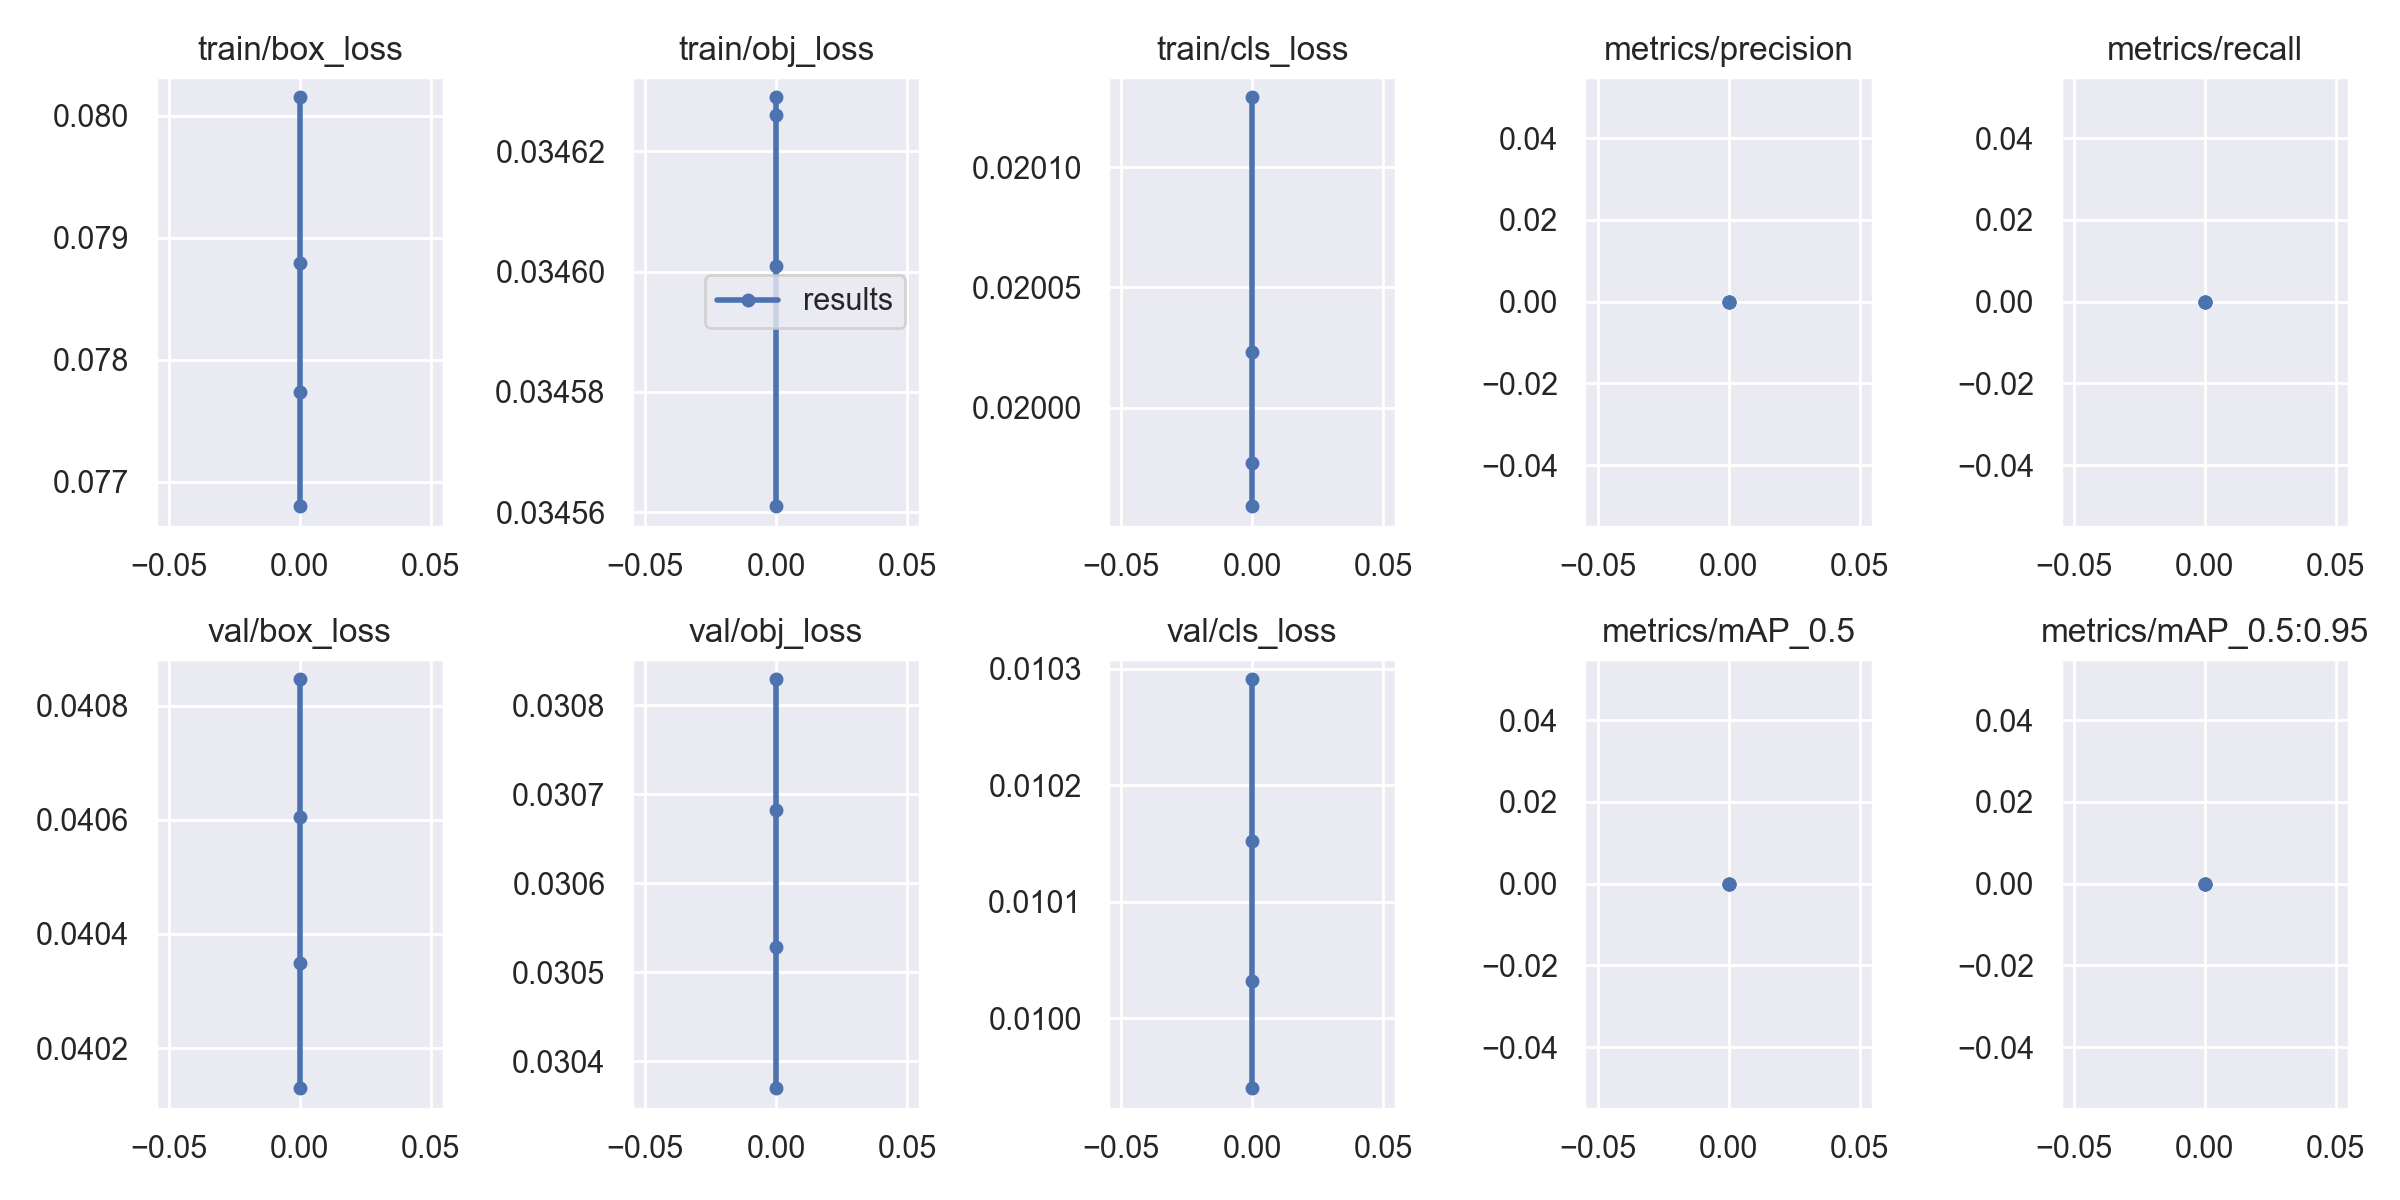

Values plotted in this chart, from the file beside it:
epoch, train/box_loss, train/obj_loss, train/cls_loss, metrics/precision, metrics/recall, metrics/mAP_0.5, metrics/mAP_0.5:0.95, val/box_loss, val/obj_loss, val/cls_loss, x/lr0, x/lr1, x/lr2
0, 0.08015, 0.03463, 0.02013, 0, 0, 0, 0, 0.04013, 0.03083, 0.00994, 0.1, 0, 0
0, 0.07879, 0.03463, 0.02002, 0, 0, 0, 0, 0.04035, 0.03068, 0.01003, 0.1, 0, 0
0, 0.07773, 0.0346, 0.01998, 0, 0, 0, 0, 0.04061, 0.03053, 0.01015, 0.1, 0, 0
0, 0.0768, 0.03456, 0.01996, 0, 0, 0, 0, 0.04085, 0.03037, 0.01029, 0.1, 0, 0
